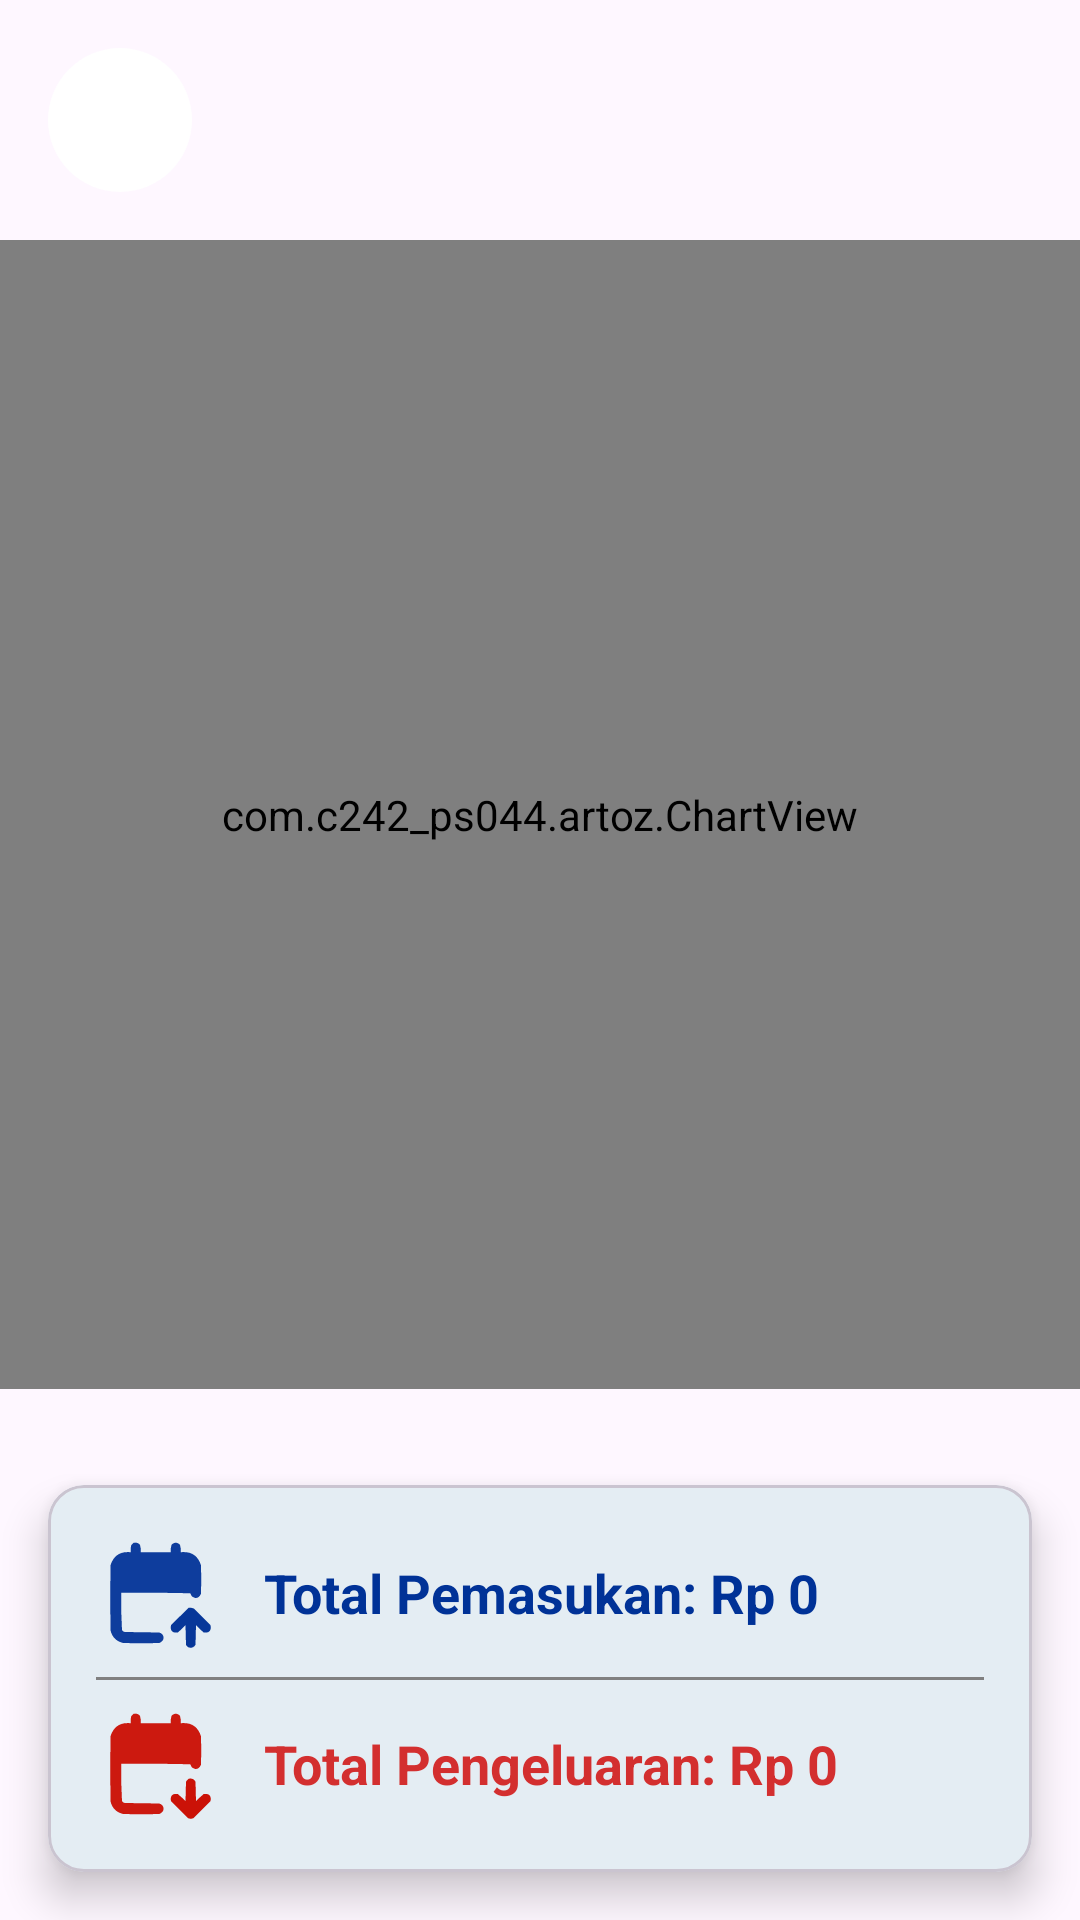

Reconstruct the res/layout file that produces this screen, plus the resources it refers to.
<!-- AndroidManifest.xml: application theme Theme.Artoz -->
<!-- res/layout/activity_chart.xml -->
<?xml version="1.0" encoding="utf-8"?>
<androidx.constraintlayout.widget.ConstraintLayout xmlns:android="http://schemas.android.com/apk/res/android"
    xmlns:app="http://schemas.android.com/apk/res-auto"
    xmlns:tools="http://schemas.android.com/tools"
    android:layout_width="match_parent"
    android:layout_height="match_parent"
    tools:context=".ui.ChartActivity">

    
    <ImageButton
        android:id="@+id/btnBack"
        android:layout_width="48dp"
        android:layout_height="48dp"
        android:layout_margin="16dp"
        android:background="@drawable/circle_button_background"
        android:contentDescription="@string/back"
        android:src="@drawable/baseline_arrow_back_ios_24"
        app:layout_constraintStart_toStartOf="parent"
        app:layout_constraintTop_toTopOf="parent"
        app:tint="@color/dark_teal" />

    
    <com.c242_ps044.artoz.ChartView
        android:id="@+id/chartView"
        android:layout_width="match_parent"
        android:layout_height="0dp"
        android:layout_marginTop="16dp"
        android:layout_marginBottom="16dp"
        app:layout_constraintBottom_toTopOf="@id/cardTotals"
        app:layout_constraintEnd_toEndOf="parent"
        app:layout_constraintStart_toStartOf="parent"
        app:layout_constraintTop_toBottomOf="@id/btnBack" />

    
    <com.google.android.material.card.MaterialCardView
        android:id="@+id/cardTotals"
        android:layout_width="match_parent"
        android:layout_height="wrap_content"
        android:layout_margin="16dp"
        app:cardCornerRadius="12dp"
        app:cardElevation="8dp"
        app:layout_constraintBottom_toBottomOf="parent"
        app:layout_constraintEnd_toEndOf="parent"
        app:layout_constraintStart_toStartOf="parent"
        app:layout_constraintTop_toBottomOf="@id/chartView">

        <LinearLayout
            android:layout_width="match_parent"
            android:layout_height="wrap_content"
            android:orientation="vertical"
            android:padding="16dp">

            
            <LinearLayout
                android:layout_width="match_parent"
                android:layout_height="wrap_content"
                android:gravity="center_vertical"
                android:orientation="horizontal"
                tools:ignore="UseCompoundDrawables">

                <ImageView
                    android:layout_width="40dp"
                    android:layout_height="40dp"
                    android:contentDescription="@string/income_icon"
                    android:src="@drawable/income" />

                <TextView
                    android:id="@+id/tvIncomeTotal"
                    android:layout_width="wrap_content"
                    android:layout_height="wrap_content"
                    android:layout_marginStart="16dp"
                    android:text="@string/total_pemasukan_rp_0"
                    android:textColor="@color/dark_blue"
                    android:textSize="18sp"
                    android:textStyle="bold" />
            </LinearLayout>

            
            <View
                android:layout_width="match_parent"
                android:layout_height="1dp"
                android:layout_marginVertical="8dp"
                android:background="@color/gray" />

            
            <LinearLayout
                android:layout_width="match_parent"
                android:layout_height="wrap_content"
                android:gravity="center_vertical"
                android:orientation="horizontal"
                tools:ignore="UseCompoundDrawables">

                <ImageView
                    android:layout_width="40dp"
                    android:layout_height="40dp"
                    android:contentDescription="@string/expense_icon"
                    android:src="@drawable/outcome" />

                <TextView
                    android:id="@+id/tvExpenseTotal"
                    android:layout_width="wrap_content"
                    android:layout_height="wrap_content"
                    android:layout_marginStart="16dp"
                    android:text="@string/total_pengeluaran_rp_0"
                    android:textColor="@color/dark_red"
                    android:textSize="18sp"
                    android:textStyle="bold" />
            </LinearLayout>
        </LinearLayout>
    </com.google.android.material.card.MaterialCardView>
</androidx.constraintlayout.widget.ConstraintLayout>
<!-- resources referenced by this layout -->
<resources>
  <color name="dark_blue">#003297</color>
  <color name="dark_red">#D32F2F</color>
  <color name="dark_teal">#00695C</color>
  <color name="gray">#808080</color>
  <!-- drawable circle_button_background (drawable) -->
  <?xml version="1.0" encoding="utf-8"?>
  <shape xmlns:android="http://schemas.android.com/apk/res/android">
      <solid android:color="#FFFFFFFF" />
      <corners android:radius="24dp" />
      <shadow android:color="#80000000" android:radius="4dp" />
  </shape>
  <!-- drawable income: vector/xml drawable (drawable, 2147 chars, omitted) -->
  <!-- drawable outcome: vector/xml drawable (drawable, 2140 chars, omitted) -->
  <string name="back">Kembali</string>
  <string name="expense_icon">Expense Icon</string>
  <string name="income_icon">Income Icon</string>
  <string name="total_pemasukan_rp_0">Total Pemasukan: Rp 0</string>
  <string name="total_pengeluaran_rp_0">Total Pengeluaran: Rp 0</string>
  <style name="Theme.Artoz" parent="Base.Theme.Artoz" />
  <style name="Base.Theme.Artoz" parent="Theme.Material3.DayNight.NoActionBar">
          <item name="android:forceDarkAllowed" tools:ignore="NewApi">false</item>
          <item name="colorPrimary">@color/medium_teal</item>
      </style>
  <color name="medium_teal">#26A69A</color>
</resources>
